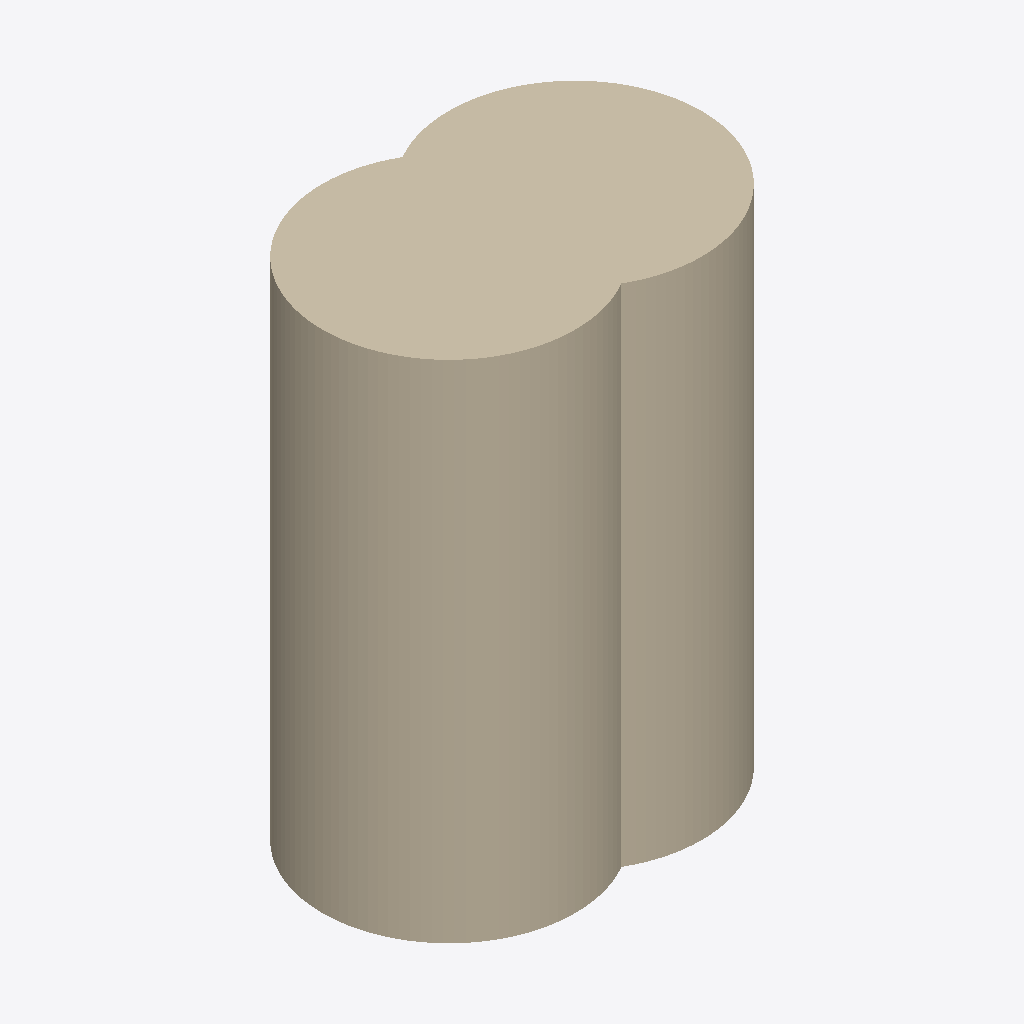
Isometric view of an IFC building model (IFC-SPF (STEP), schema IFC4, length unit metre), seen from the south-west, elements coloured by IFC class: 2 walls (beige).
Extent 3.0 m × 2.0 m × 4.0 m (x, y, z). Elements (2): 2 IfcWall.

HEADER;
FILE_DESCRIPTION(('ViewDefinition [CoordinationView]'),'2;1');
FILE_NAME('','2026-11-07T16:35:29',(''),(''),'IfcOpenShell 0.9.0post1+b5e509b','IfcOpenShell 0.9.0post1+b5e509b','');
FILE_SCHEMA(('IFC4'));
ENDSEC;
DATA;
#3=IFCPROJECT('1575nrs0D6EPIks5jz2UQA',$,$,$,$,$,$,(#6),#2);
#34=IFCWALL('36e9vk41L7QwtHzJh5MqFl',$,'Synthetic union operand',$,$,#32,#33,$,$);
#45=IFCWALL('2$U61P4D54VvktlG6xVHbj',$,'Synthetic union operand',$,$,#43,#44,$,$);
ENDSEC;
